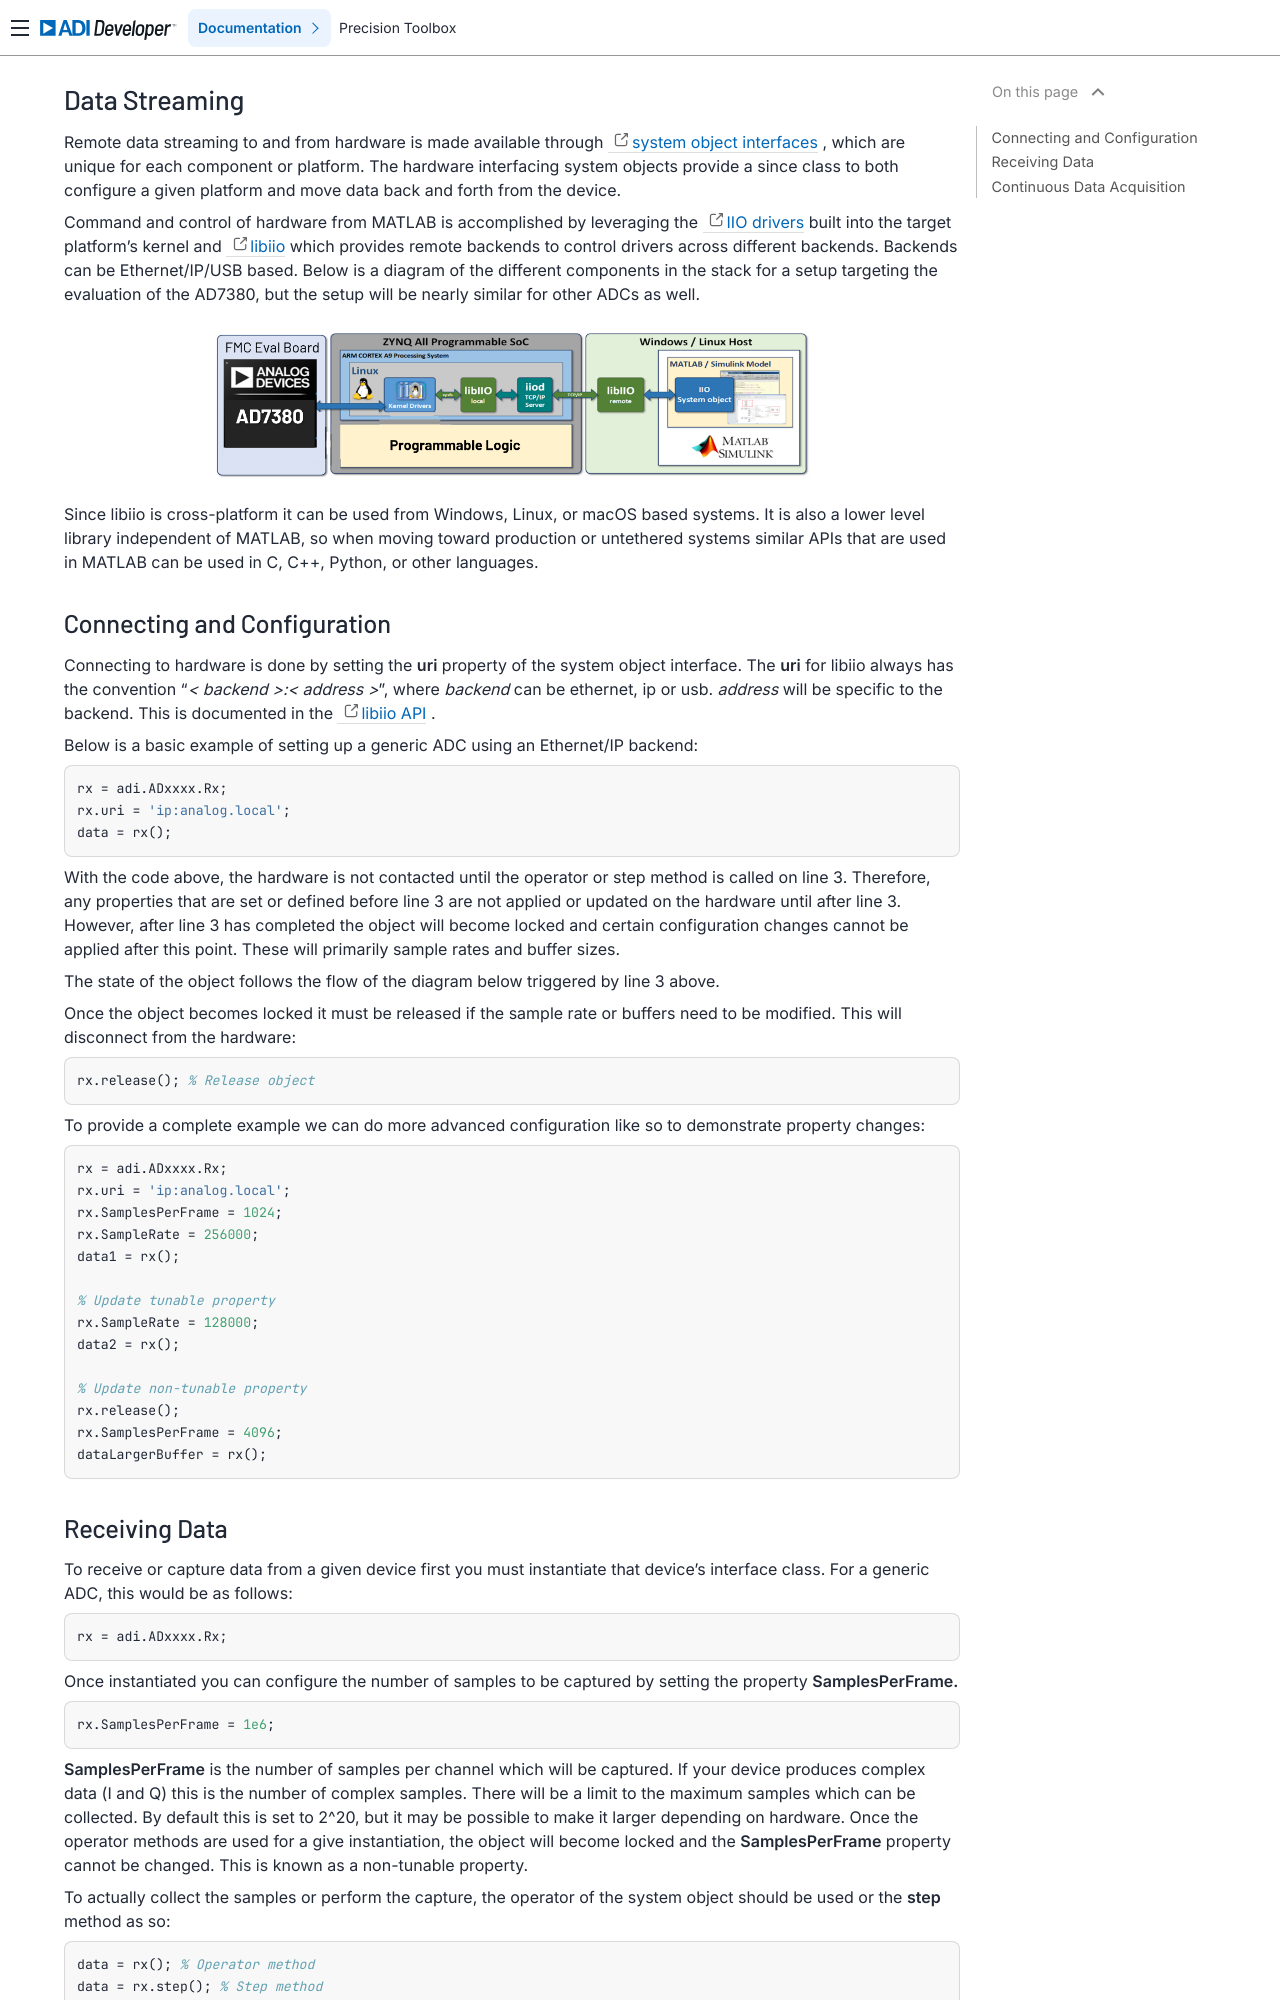

repository: analogdevicesinc/PrecisionToolbox · page: common/data_streaming/index.html · generator: sphinx

Data Streaming
--------------

Remote data streaming to and from hardware is made available through `system object interfaces <https://www.mathworks.com/help/matlab/matlab_prog/what-are-system-objects.html>`_ , which are unique for each component or platform. The hardware interfacing system objects provide a since class to both configure a given platform and move data back and forth from the device.

Command and control of hardware from MATLAB is accomplished by leveraging the `IIO drivers <https://wiki.analog.com/software/linux/docs/iio/iio>`_ built into the target platform's kernel and `libiio <https://wiki.analog.com/resources/tools-software/linux-software/libiio>`_ which provides remote backends to control drivers across different backends. Backends can be Ethernet/IP/USB based. Below is a diagram of the different components in the stack for a setup targeting the evaluation of the AD7380, but the setup will be nearly similar for other ADCs as well. 

  .. image:: images/PCXEvalStack.png
      :width: 600

Since libiio is cross-platform it can be used from Windows, Linux, or macOS based systems. It is also a lower level library independent of MATLAB, so when moving toward production or untethered systems similar APIs that are used in MATLAB can be used in C, C++, Python, or other languages.

============================
Connecting and Configuration
============================

Connecting to hardware is done by setting the **uri** property of the system object interface. The **uri** for libiio always has the convention "*< backend >:< address >*", where *backend* can be ethernet, ip or usb. *address* will be specific to the backend. This is documented in the `libiio API <https://analogdevicesinc.github.io/libiio/master/libiio/group__Context.html#gafdcee40508700fa395370b6c636e16fe>`_ .

Below is a basic example of setting up a generic ADC using an Ethernet/IP backend:

.. code-block:: MATLAB

   rx = adi.ADxxxx.Rx;
   rx.uri = 'ip:analog.local';
   data = rx();
   
With the code above, the hardware is not contacted until the operator or step method is called on line 3. Therefore, any properties that are set or defined before line 3 are not applied or updated on the hardware until after line 3. However, after line 3 has completed the object will become locked and certain configuration changes cannot be applied after this point. These will primarily sample rates and buffer sizes.

The state of the object follows the flow of the diagram below triggered by line 3 above.

Once the object becomes locked it must be released if the sample rate or buffers need to be modified. This will disconnect from the hardware:

.. code-block:: MATLAB

   rx.release(); % Release object

To provide a complete example we can do more advanced configuration like so to demonstrate property changes:

.. code-block:: MATLAB

   rx = adi.ADxxxx.Rx;
   rx.uri = 'ip:analog.local';
   rx.SamplesPerFrame = 1024;
   rx.SampleRate = 256000;
   data1 = rx();
   
   % Update tunable property
   rx.SampleRate = 128000;
   data2 = rx();

   % Update non-tunable property
   rx.release();
   rx.SamplesPerFrame = 4096;
   dataLargerBuffer = rx();
